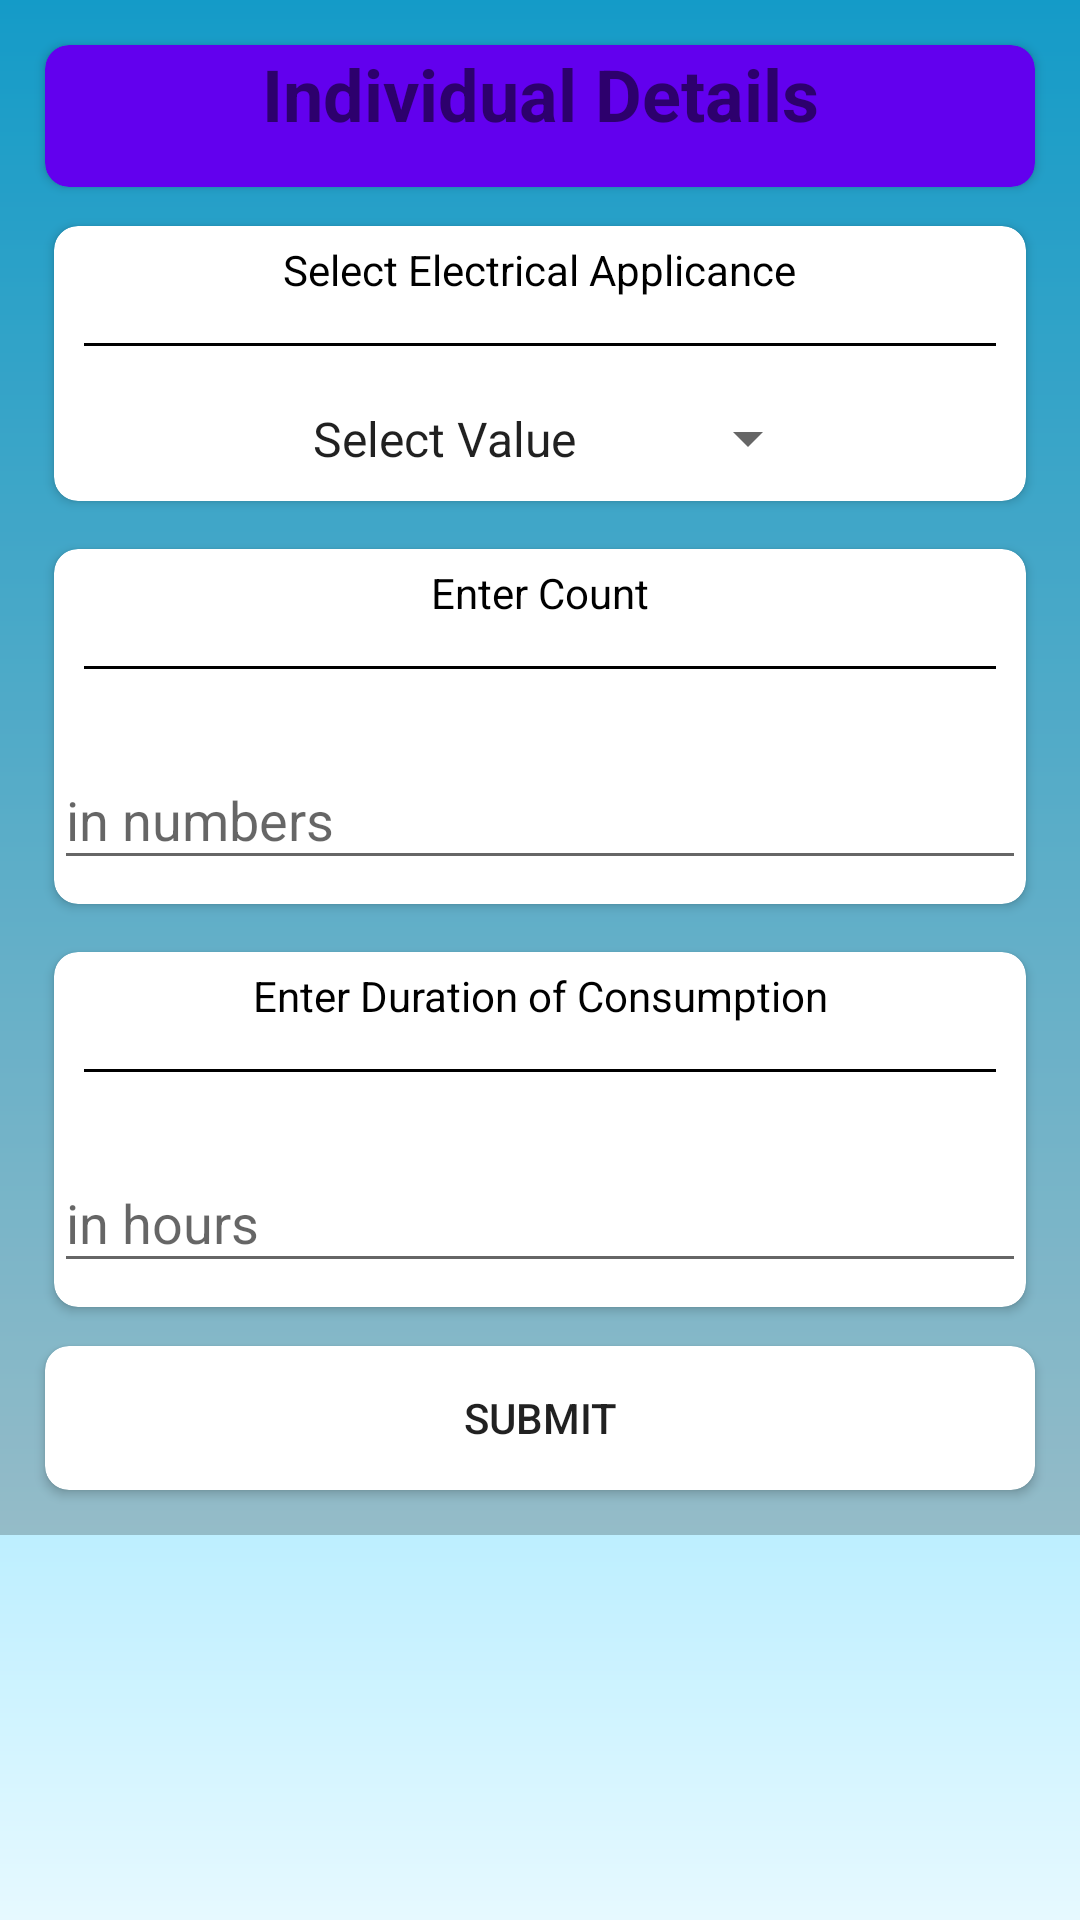

Android layout source for this screen:
<!-- AndroidManifest.xml: application theme AppTheme -->
<!-- res/layout/activity_electapp_details.xml -->
<?xml version="1.0" encoding="utf-8"?>
<android.support.design.widget.CoordinatorLayout xmlns:android="http://schemas.android.com/apk/res/android"
    xmlns:app="http://schemas.android.com/apk/res-auto"
    xmlns:tools="http://schemas.android.com/tools"
    android:layout_width="match_parent"
    android:layout_height="match_parent"
    android:id="@+id/electricalappcoordinatorLayout"
    tools:context="ubasurvey.nawin.com.ubasurvey.ElectappDetailsActivity"
    android:background="@drawable/sourcewaterbg">
    <android.support.v4.widget.NestedScrollView
        android:layout_width="match_parent"
        android:layout_height="match_parent"
        app:layout_behavior="@string/appbar_scrolling_view_behavior">

    <LinearLayout
        android:layout_width="match_parent"
        android:layout_height="match_parent"
        android:background="@color/cardview_shadow_start_color"
        android:gravity="center"
        android:orientation="vertical"
        android:padding="10dp"
        tools:context="ubasurvey.nawin.com.ubasurvey.ElectappDetailsActivity">


    <LinearLayout
        android:layout_width="match_parent"
        android:layout_height="wrap_content"
        android:clipToPadding="false"
        android:gravity="center"
        android:orientation="horizontal">


        <android.support.v7.widget.CardView
            android:layout_width="match_parent"
            android:layout_height="match_parent"
            android:foregroundTint="@color/colorPrimaryDark"
            app:cardBackgroundColor="@color/colorPrimary"
            android:layout_margin="5dp"
            android:clickable="true"
            android:elevation="6dp"
            app:cardCornerRadius="8dp"
            android:foreground="?android:attr/selectableItemBackground">

            <LinearLayout
                android:layout_width="match_parent"
                android:layout_height="match_parent"
                android:gravity="center"
                android:orientation="vertical">
                <TextView android:id="@+id/displayLabel"
                    android:layout_width="fill_parent"
                    android:layout_height="wrap_content"
                    android:layout_marginBottom="15dp"
                    android:text="Individual Details"
                    android:textStyle="bold"
                    android:gravity="center"
                    android:textSize="24dip"/>
                

            </LinearLayout>
        </android.support.v7.widget.CardView>

    </LinearLayout>
        <LinearLayout
            android:layout_width="match_parent"
            android:layout_height="wrap_content"
            android:clipToPadding="false"
            android:gravity="center"
            android:orientation="horizontal">


            <android.support.v7.widget.CardView

                android:layout_width="match_parent"
                android:layout_height="match_parent"
                android:layout_margin="8dp"
                android:clickable="true"
                android:elevation="6dp"
                android:foreground="?android:attr/selectableItemBackground"
                app:cardCornerRadius="8dp">

                <LinearLayout
                    android:layout_width="match_parent"
                    android:layout_height="match_parent"
                    android:gravity="center"
                    android:orientation="vertical">

                    <TextView
                        android:layout_width="wrap_content"
                        android:layout_height="wrap_content"
                        android:gravity="center"
                        android:padding="5dp"
                        android:text="Select Electrical Applicance"
                        android:textColor="#000000" />

                    <View
                        android:layout_width="match_parent"
                        android:layout_height="1dp"
                        android:layout_margin="10dp"
                        android:background="#000000" />


                    
                    <Spinner
                        android:id="@+id/electricalappspinner"
                        android:layout_width="wrap_content"
                        android:layout_height="wrap_content"
                        android:layout_gravity="center"
                        android:entries="@array/electrical_option"
                        android:padding="10dp"
                        android:prompt="@string/sex_prompt" />

                </LinearLayout>
            </android.support.v7.widget.CardView>

        </LinearLayout>

    <LinearLayout
        android:layout_width="match_parent"
        android:layout_height="wrap_content"
        android:clipToPadding="false"
        android:gravity="center"
        android:orientation="horizontal">


        <android.support.v7.widget.CardView

            android:layout_width="match_parent"
            android:layout_height="match_parent"
            android:layout_margin="8dp"
            android:clickable="true"
            android:elevation="6dp"
            android:foreground="?android:attr/selectableItemBackground"
            app:cardCornerRadius="8dp">

            <LinearLayout
                android:layout_width="match_parent"
                android:layout_height="match_parent"
                android:gravity="center"
                android:orientation="vertical">

                <TextView
                    android:id="@+id/familymembers_name"
                    android:layout_width="wrap_content"
                    android:layout_height="wrap_content"
                    android:gravity="center"
                    android:padding="5dp"
                    android:text="Enter Count"
                    android:textColor="#000000" />

                <View
                    android:layout_width="match_parent"
                    android:layout_height="1dp"
                    android:layout_margin="10dp"
                    android:background="#000000" />

                <android.support.design.widget.TextInputLayout
                    android:layout_width="match_parent"
                    android:layout_height="wrap_content"
                    android:layout_marginTop="8dp"
                    android:layout_marginBottom="8dp">
                    <EditText
                        android:id="@+id/electricalcountt"
                        android:layout_width="match_parent"
                        android:layout_height="wrap_content"
                        android:inputType="phone"
                        android:hint="in numbers"
                        />
                </android.support.design.widget.TextInputLayout>

            </LinearLayout>
        </android.support.v7.widget.CardView>

    </LinearLayout>


    <LinearLayout
        android:layout_width="match_parent"
        android:layout_height="wrap_content"
        android:clipToPadding="false"
        android:gravity="center"
        android:orientation="horizontal">


        <android.support.v7.widget.CardView

            android:layout_width="match_parent"
            android:layout_height="match_parent"
            android:layout_margin="8dp"
            android:clickable="true"
            android:elevation="6dp"
            android:foreground="?android:attr/selectableItemBackground"
            app:cardCornerRadius="8dp">

            <LinearLayout
                android:layout_width="match_parent"
                android:layout_height="match_parent"
                android:gravity="center"
                android:orientation="vertical">

                <TextView
                    android:id="@+id/family_age"
                    android:layout_width="wrap_content"
                    android:layout_height="wrap_content"
                    android:gravity="center"
                    android:padding="5dp"
                    android:text="Enter Duration of Consumption"
                    android:textColor="#000000" />

                <View
                    android:layout_width="match_parent"
                    android:layout_height="1dp"
                    android:layout_margin="10dp"
                    android:background="#000000" />
                <android.support.design.widget.TextInputLayout
                    android:layout_width="match_parent"
                    android:layout_height="wrap_content"
                    android:layout_marginTop="8dp"
                    android:layout_marginBottom="8dp">

                    <EditText
                        android:id="@+id/electricalduration"
                        android:layout_width="match_parent"
                        android:layout_height="wrap_content"
                        android:inputType="number"
                        android:hint="in hours"
                        />
                </android.support.design.widget.TextInputLayout>

            </LinearLayout>
        </android.support.v7.widget.CardView>

    </LinearLayout>



        <LinearLayout
            android:layout_width="match_parent"
            android:layout_height="wrap_content"
            android:clipToPadding="false"
            android:gravity="center"
            android:orientation="horizontal">


            <android.support.v7.widget.CardView

                android:layout_width="match_parent"
                android:layout_height="match_parent"
                android:layout_margin="5dp"
                android:elevation="6dp"
                app:cardCornerRadius="8dp"
                android:clickable="true"
                android:foreground="?android:attr/selectableItemBackground">

                <LinearLayout
                    android:layout_width="match_parent"
                    android:layout_height="match_parent"
                    android:gravity="center"
                    android:orientation="vertical">
                    <android.support.v7.widget.AppCompatButton
                        android:id="@+id/electricaldetails_btn_submit"
                        android:layout_width="fill_parent"
                        android:layout_height="wrap_content"
                        android:padding="10dp"
                        android:background="@color/button_bg"
                        android:textColor="@color/button_text_color"
                        android:text="Submit"/>
                </LinearLayout>
            </android.support.v7.widget.CardView>

        </LinearLayout>

    </LinearLayout>
    </android.support.v4.widget.NestedScrollView>

</android.support.design.widget.CoordinatorLayout>
<!-- resources referenced by this layout -->
<resources>
  <string-array name="electrical_option">
          <item>Select Value</item>
          <item> TV </item>
          <item>Fridge</item>
          <item>WashingMachine</item>
          <item>AC </item>
          <item>MotorPump</item>
          <item>InductionStove </item>
          <item>Others </item>
      </string-array>
  <!-- drawable sourcewaterbg (drawable) -->
  <shape xmlns:android="http://schemas.android.com/apk/res/android"
  android:shape="rectangle">
  <gradient
      android:startColor="#e6f9ff"
      android:endColor="#1ac6ff"
      android:angle="90"/>
  </shape>
  <string name="sex_prompt">Select</string>
  <style name="AppTheme" parent="Theme.AppCompat.Light.NoActionBar">
          
          <item name="android:windowActivityTransitions">true</item>
  
          
          <item name="android:windowEnterTransition">@transition/explode</item>
          <item name="android:windowExitTransition">@transition/explode</item>
          
          <item name="colorPrimary">@color/colorPrimary</item>
          <item name="colorPrimaryDark">@color/colorPrimaryDark</item>
          <item name="colorAccent">@color/colorAccent</item>
          <item name="android:windowFullscreen">true</item>
      </style>
  <!-- not gathered from this repository: default colours our renderer supplied (Android Studio template values) -->
  <color name="colorPrimary">#FF6200EE</color>
  <color name="colorPrimaryDark">#FF3700B3</color>
  <color name="colorAccent">#FF03DAC5</color>
</resources>
